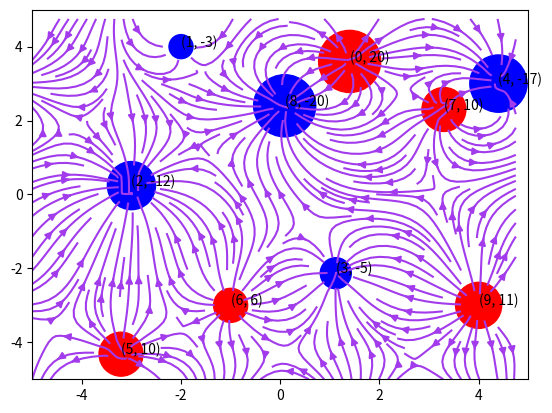

Write the Python code that produced this figure.
#%%
import numpy as np
import matplotlib.pyplot as plt
from matplotlib.animation import FuncAnimation
from scipy.integrate import odeint
import itertools

# Constants
n_particles = 10 # Number of particles
velocity_scale = 3 # Determines the magnitude of each random walk
box_length = 5 # For periodic boundary conditions.

# Initialize arrays to store positions, velocities, and polarities of particles. Also initialise the static state analysis vars
x = np.zeros(n_particles)
y = np.zeros(n_particles)
vx = np.zeros(n_particles)
vy = np.zeros(n_particles)
polarity = np.zeros(n_particles) # Polarity encodes the charge too.
colors = np.zeros(n_particles, dtype=str)
x_stor, y_stor, polarity_stor = [], [], []

# Set initial positions, and polarities of particles
polarity_values = np.array(list(itertools.chain(*[range(-10, 0), range(1, 10+1)]))) # Possible polarity values. This allows us to randomise polarities such that they may sum to zero.

for i in range(n_particles):
    x[i] = np.random.uniform(-box_length, box_length)
    y[i] = np.random.uniform(-box_length, box_length)
    polarity[i] = np.random.choice(polarity_values) # Randomly assign polarity values, 2 for magnitude.
    colors[i] = 'r' if polarity[i] >= 0 else 'b'

total_polarity = np.sum(polarity) # Calculate the total polarity

# Check to ensure total pol is 0
while total_polarity != 0:
    # Select polarity value that is not in the polarity array
    new_polarity = np.random.choice([p for p in polarity_values if p not in polarity])
    # Choose random particle to add or subtract the new polarity value
    random_index = np.random.randint(0, n_particles)
    polarity[random_index] += new_polarity
    total_polarity = np.sum(polarity)

# Time step, simulation length
dt = 0 ## BE CAREFUL
t_max = 1
IPs = 10 # Number of initial field line IPs

"""Initialisers for fieldline calcs"""
C = 1 # Constant allows for flipping of B field for negative pols.
s_vals = np.linspace(0, 2*box_length, 50) # This refers to the timesteps/arclengths that will be integrated over in odeint. box_length so integrates over a reasonable sized arc.
""" Random points on sphere, following the algorithm as per Wolfram.
We follow the final algorithm on the page - pick a random normal variable for each x, y and z and then normalise to r.
"""
def sample_spherical(npoints, ndim=3):
    vec = np.random.randn(ndim, npoints)
    vec /= np.linalg.norm(vec, axis=0)
    return 0.1*vec
# 0.1 for radius. Is this the correct way to normalise to 0.1?
Ix0, Iy0, Iz0 = sample_spherical(IPs)

# Create a figure and axis object for the plot
interaction_radius = 0.5

# Function to update the plot at each frame
def update(dt,x,y,polarity):
    """Main for loop that checks for particle interactions, updates velocity based on a normal random walk, implements the resulting displacement, calculates B-field
    etc. """
    for i in range(n_particles):
        for j in range(i+1, n_particles):
            dist = np.sqrt((x[i]-x[j])**2+(y[i]-y[j])**2) 
            if dist <= interaction_radius:
                # print('Interaction between {} and {}'.format(i, j))
                polarity [i] += polarity[j] # i.e. particle i adopts the polarity of J
                polarity [j] = 0 # The particle that has its polarity adopted is now no longer of any polarity.
        if polarity [i] == 0:
            x[i], y[i] = 100*box_length, 100*box_length # This will remove the particle from physical view and no impact on magnetic field calculations.
            print("particle {} is dead".format(i))
        # Update the colour of the polarity
        colors[i] = 'r' if polarity[i] >= 0 else 'b'
        """Update Velocities based on a normal random walk"""
        vx[i] = np.random.normal(loc=0, scale=velocity_scale) # Normal distribution centred around mean=loc and scaled by velocity_scale
        vy[i] = np.random.normal(loc=0, scale=velocity_scale)
        """Update particle positions, and implement the periodic boundary conditions."""
        norm = np.linalg.norm((x[i],y[i]))
        if norm < 3*box_length:
            x[i] += vx[i] * dt
            y[i] += vy[i] * dt
            if x[i] > box_length:
                x[i] += -2*box_length
            if x[i] < -box_length:
                x[i] += 2*box_length
            if y[i] > box_length:
                y[i] += -2*box_length
            if y[i] < -box_length:
                y[i] += 2*box_length
    return x, y, polarity

"""
Potential solution for "Static analysis":
Store information on x, y and z at each step in a separate array outside of the update function. Also store polarities.
We can then use def fieldline outside of the update function and preform the field line analysis. We can use matplotlib to visualise our chosen instance.
If we want to continue the simulation from a given steady state, just feed back into update function with appropriate x, y, polarities.
"""
def run_update(x,y,polarity):
    final_particle = np.zeros(n_particles) # Because we're doing a static analysis, we would like this reset at each point.
    fig, axis = plt.subplots()
    x, y, polarity = update(0, x, y, polarity)
    # Clear the plot
    axis.clear()
    xf = np.arange(-box_length,box_length,0.25)
    yf = np.arange(-box_length,box_length,0.25)
    # Meshgrid
    X, Y = np.meshgrid(xf,yf)
    """Initialisers for B-field"""
    Bx, By = 0, 0
    for i in range(n_particles):
        denom = (np.sqrt((X-x[i])**2 + (Y-y[i])**2))**3
        Bx += ((X-x[i])/denom) * polarity[i]
        By += ((Y-y[i])/denom) * polarity[i]

        Bx += ((X-(x[i]-2*box_length))/((np.sqrt((X-(x[i]-2*box_length))**2 + (Y-(y[i]+2*box_length))**2))**3)) * polarity[i]
        By += ((Y-(y[i]+2*box_length))/((np.sqrt((X-(x[i]-2*box_length))**2 + (Y-(y[i]+2*box_length))**2))**3)) * polarity[i]

        Bx += ((X-(x[i]-2*box_length))/((np.sqrt((X-(x[i]-2*box_length))**2 + (Y-(y[i]))**2))**3)) * polarity[i]
        By += ((Y-(y[i]))/((np.sqrt((X-(x[i]-2*box_length))**2 + (Y-(y[i]))**2))**3)) * polarity[i]

        Bx += ((X-(x[i]-2*box_length))/((np.sqrt((X-(x[i]-2*box_length))**2 + (Y-(y[i]-2*box_length))**2))**3)) * polarity[i]
        By += ((Y-(y[i]-2*box_length))/((np.sqrt((X-(x[i]-2*box_length))**2 + (Y-(y[i]-2*box_length))**2))**3)) * polarity[i]


        Bx += ((X-(x[i]))/((np.sqrt((X-(x[i]))**2 + (Y-(y[i]+2*box_length))**2))**3)) * polarity[i]
        By += ((Y-(y[i]+2*box_length))/((np.sqrt((X-(x[i]))**2 + (Y-(y[i]+2*box_length))**2))**3)) * polarity[i]

        Bx += ((X-(x[i]))/((np.sqrt((X-(x[i]))**2 + (Y-(y[i]-2*box_length))**2))**3)) * polarity[i]
        By += ((Y-(y[i]-2*box_length))/((np.sqrt((X-(x[i]))**2 + (Y-(y[i]-2*box_length))**2))**3)) * polarity[i]


        Bx += ((X-(x[i]+2*box_length))/((np.sqrt((X-(x[i]+2*box_length))**2 + (Y-(y[i]+2*box_length))**2))**3)) * polarity[i]
        By += ((Y-(y[i]+2*box_length))/((np.sqrt((X-(x[i]+2*box_length))**2 + (Y-(y[i]+2*box_length))**2))**3)) * polarity[i]

        Bx += ((X-(x[i]+2*box_length))/((np.sqrt((X-(x[i]+2*box_length))**2 + (Y-(y[i]))**2))**3)) * polarity[i]
        By += ((Y-(y[i]))/((np.sqrt((X-(x[i]+2*box_length))**2 + (Y-(y[i]))**2))**3)) * polarity[i]

        Bx += ((X-(x[i]+2*box_length))/((np.sqrt((X-(x[i]+2*box_length))**2 + (Y-(y[i]-2*box_length))**2))**3)) * polarity[i]
        By += ((Y-(y[i]-2*box_length))/((np.sqrt((X-(x[i]+2*box_length))**2 + (Y-(y[i]-2*box_length))**2))**3)) * polarity[i]
        axis.text(x[i], y[i], f"{i, polarity[i]}") # Show index and charge of particle alongside.
    axis.scatter(x, y, c=colors, s=np.abs(polarity)*100)
    # Streamline plot
    axis.streamplot(X,Y,Bx,By, density=1.8, linewidth=None, color='#A23BEC')
    axis.set_xlim(-box_length, box_length) # Ensures the animation looks more natural.
    axis.set_ylim(-box_length, box_length)
    """
    Field line analysis:
    """
    def field_line(M, t, C):
        p, q, z = M
        dBxds, dByds, dBzds = 0, 0, 0
        for i in range(n_particles): # Contribution to B from each particle
            norm = (np.sqrt((p-x[i])**2 + (q-y[i])**2+(z)**2))**3 #Even if we take the cube root factor out, its still not working too well.
            dBxds += ((p-x[i])/norm) * polarity[i]
            dByds += ((q-y[i])/norm) * polarity[i]
            dBzds += z/norm * polarity[i] # No particle movement on z plane means the only term is that of the ip

            # Seem not to be as good at finding end points, likely due to the added "nulls" one gets by adding the first order periodic BCs

            dBxds += ((p-(x[i]-2*box_length))/((np.sqrt((p-(x[i]-2*box_length))**2 + (q-(y[i]+2*box_length))**2))**3)) * polarity[i]
            dByds += ((q-(y[i]+2*box_length))/((np.sqrt((p-(x[i]-2*box_length))**2 + (q-(y[i]+2*box_length))**2))**3)) * polarity[i]

            dBxds += ((p-(x[i]-2*box_length))/((np.sqrt((p-(x[i]-2*box_length))**2 + (q-(y[i]))**2))**3)) * polarity[i]
            dByds += ((q-(y[i]))/((np.sqrt((p-(x[i]-2*box_length))**2 + (q-(y[i]))**2))**3)) * polarity[i]

            dBxds += ((p-(x[i]-2*box_length))/((np.sqrt((p-(x[i]-2*box_length))**2 + (q-(y[i]-2*box_length))**2))**3)) * polarity[i]
            dByds += ((q-(y[i]-2*box_length))/((np.sqrt((p-(x[i]-2*box_length))**2 + (q-(y[i]-2*box_length))**2))**3)) * polarity[i]


            dBxds += ((p-(x[i]))/((np.sqrt((p-(x[i]))**2 + (q-(y[i]+2*box_length))**2))**3)) * polarity[i]
            dByds += ((q-(y[i]+2*box_length))/((np.sqrt((p-(x[i]))**2 + (q-(y[i]+2*box_length))**2))**3)) * polarity[i]

            dBxds += ((p-(x[i]))/((np.sqrt((p-(x[i]))**2 + (q-(y[i]-2*box_length))**2))**3)) * polarity[i]
            dByds += ((q-(y[i]-2*box_length))/((np.sqrt((p-(x[i]))**2 + (q-(y[i]-2*box_length))**2))**3)) * polarity[i]


            dBxds += ((p-(x[i]+2*box_length))/((np.sqrt((p-(x[i]+2*box_length))**2 + (q-(y[i]+2*box_length))**2))**3)) * polarity[i]
            dByds += ((q-(y[i]+2*box_length))/((np.sqrt((p-(x[i]+2*box_length))**2 + (p-(y[i]+2*box_length))**2))**3)) * polarity[i]

            dBxds += ((p-(x[i]+2*box_length))/((np.sqrt((p-(x[i]+2*box_length))**2 + (q-(y[i]))**2))**3)) * polarity[i]
            dByds += ((q-(y[i]))/((np.sqrt((p-(x[i]+2*box_length))**2 + (p-(y[i]))**2))**3)) * polarity[i]

            dBxds += ((p-(x[i]+2*box_length))/((np.sqrt((p-(x[i]+2*box_length))**2 + (q-(y[i]-2*box_length))**2))**3)) * polarity[i]
            dByds += ((q-(y[i]-2*box_length))/((np.sqrt((p-(x[i]+2*box_length))**2 + (q-(y[i]-2*box_length))**2))**3)) * polarity[i]


            
        dBds = [C * dBxds, C * dByds, C * dBzds] # Constant to confirm right direction of B field solving
        return dBds
    positions = np.stack((x[1:], y[1:]), axis=-1)
    I = 0
    for j in range(IPs):
        B0 = (Ix0[j]+x[I], Iy0[j]+y[I], Iz0[j])
        if polarity[I] >= 0:
            sol = odeint(field_line, B0, s_vals , args=(C,))
        else:
            sol = odeint(field_line, B0, s_vals, args=(-C,))
        ends = sol[:, :2]
        distances = np.linalg.norm(ends[:, np.newaxis, :] - positions, axis=-1)
        final_particle[1:] += np.count_nonzero(distances < 0.25, axis=0)
    plt.show()
    print(final_particle)
    return x, y, polarity

x = [1.4, -2, -3, 1.12, 4.4, -3.21, -1, 3.3, 0.09, 4]
y = [3.6, 4, 0.24, -2.13, 3, -4.321, -3, 2.3, 2.4, -3]
polarity = [20, -3, -12 , -5, -17, 10, 6, 10, -20, 11]
run_update(x,y,polarity)


# %%
